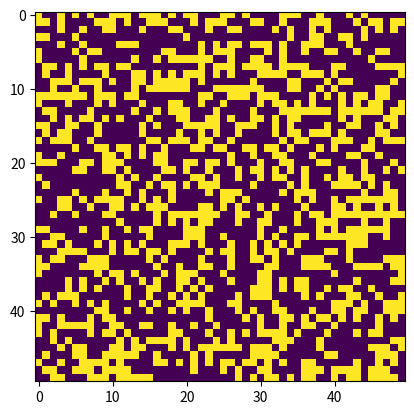

The script that saved this image:
import numpy as np
import matplotlib.pyplot as plt
import matplotlib.animation as animation


def update( frameNum, img, world, N ) :

    newWorld = world.copy( )
    for i in range (N):
        for j in range (N):
            total= (world[(i-1)%N][(j-1)%N]+world[(i-1)%N][j]+world[(i-1)%N][(j+1)%N]+
                   world[i][(j-1)%N]+world[i][(j+1)%N]+ world[(i+1)%N][(j-1)%N]+
                   world[(i+1)%N][j]+ world[(i+1)%N][(j+1)%N])/255

            if world[i][j]== 255:

                if total>3 or total<2:
                    newWorld[i][j]= 0
            else:

                if total == 3:
                    newWorld[i][j] = 255

    img.set_data( newWorld )
    world[:] = newWorld[:]
    return img

N = 50
SPEED = 100
PROB_LIFE = 40

world= np.random.choice([0,255], N*N, p=[1-((PROB_LIFE)/100),(PROB_LIFE)/100]).reshape(N,N)

fig, ax = plt.subplots( )
img = ax.imshow( world, interpolation='nearest' )
ani = animation.FuncAnimation( fig, update, fargs = ( img, world, N ),
                               frames = 10, interval = SPEED,
                               save_count = 50 )
plt.show( )